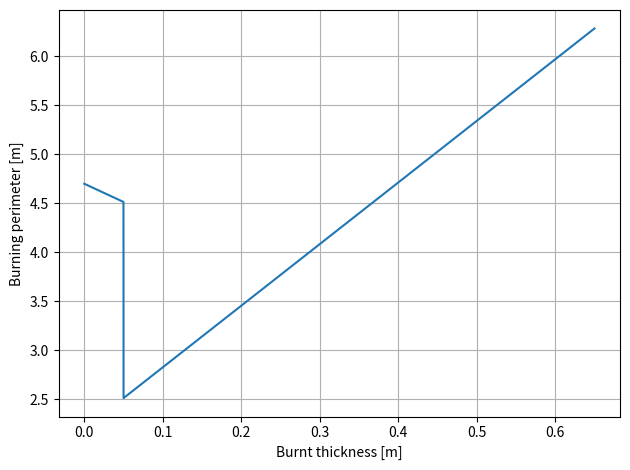

Reproduce this figure in Python.
import numpy as np
from matplotlib import pyplot as plt

# Define geometry
R_o = 1
R_i = 0.35
N_f = 5
w_f = 0.1
L_f = 0.25

# Check conditions
c_1 = w_f/2 < R_o - R_i
c_2 = L_f < R_i
c_3 = np.sin(np.pi/N_f) * (w_f + 2 * (R_i - L_f)) >= 0
print(c_1, c_2, c_3)

# Compute burning perimeter
b_s = np.arange(0, R_o-R_i, 0.0001)
P_s = []
for b in b_s:
    P_tube = 2*np.pi * (R_i + b)
    P_fin = 0
    if b < w_f/2:
        P_fin = 2 * N_f * (L_f - b)
    P_s.append(P_tube + P_fin)

# Plot
plt.plot(b_s, P_s, label="Total")

plt.xlabel("Burnt thickness [m]"), plt.ylabel("Burning perimeter [m]")
# plt.legend()
plt.grid(), plt.tight_layout()
plt.show()